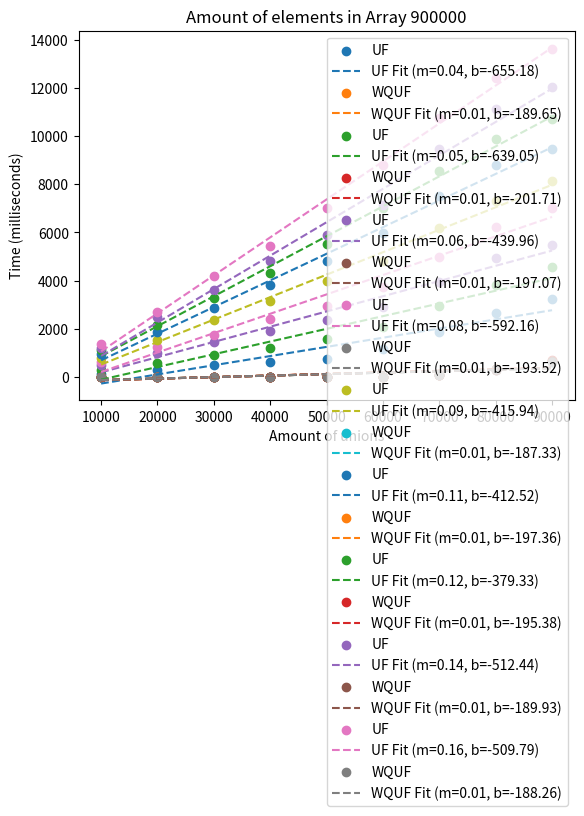

The matplotlib source for this figure:
import matplotlib.pyplot as plt
from scipy.optimize import curve_fit
import numpy as np

UF = [138.9081, 289.4722, 496.712, 613.6678, 759.3135, 1151.4298, 1884.0646, 2666.2219, 3240.5701, 299.9637, 587.0532, 908.2133, 1210.4905, 1581.5702, 2088.6219, 2928.7795, 3826.9374, 4551.8938, 477.0312, 987.4022, 1448.0341, 1911.2313, 2351.8321, 2913.3186, 3963.033, 4955.5304, 5472.8949, 601.1442, 1252.5543, 1749.2413, 2397.9209, 2952.229, 3717.7634, 4971.4248, 6209.9347, 7003.932, 797.5033, 1521.8169, 2355.0839, 3138.815, 3979.347, 4833.0438, 6197.3846, 7289.7807, 8118.3614, 945.5566, 1872.7626, 2848.4117, 3820.5867, 4823.969, 5959.7781, 7497.5593, 8786.1379, 9485.4298, 1119.0343, 2162.8478, 3294.955, 4328.108, 5529.6256, 7028.656, 8538.4224, 9871.9793, 10704.2586, 1220.7946, 2491.0277, 3619.4225, 4805.5973, 5898.6319, 7151.2541, 9480.7006, 11120.1281, 12047.6322, 1376.8089, 2716.1459, 4185.8002, 5451.919, 7017.6475, 8796.1647, 10771.7907, 12435.7852, 13607.1288]

WQUF = [1.6866, 0.7157, 1.5401, 1.6191, 2.0231, 9.1617, 92.6887, 311.1436, 645.8135, 0.3493, 0.4464, 0.6967, 1.032, 1.5427, 11.5221, 90.9915, 325.9956, 686.6072, 0.2411, 0.4686, 0.7548, 0.9814, 1.5484, 9.0967, 104.7103, 322.7142, 663.8989, 0.2342, 0.4326, 0.8647, 1.0028, 1.4066, 6.6864, 92.6178, 311.2668, 657.8237, 0.3154, 0.495, 0.7197, 1.0242, 1.4755, 7.5921, 95.1274, 295.311, 639.5703, 0.2717, 0.4684, 0.7217, 0.9777, 1.4282, 8.9439, 94.2215, 327.6406, 664.688, 0.2784, 0.5417, 0.7196, 1.3166, 1.4063, 10.2523, 90.9684, 302.7965, 672.6987, 0.2709, 0.4668, 0.7408, 1.0388, 1.5325, 8.9481, 87.926, 304.0819, 647.6537, 0.3173, 0.8825, 0.8168, 1.1116, 1.4744, 6.5056, 93.6685, 334.8278, 620.0973]

x = [10_000, 20_000, 30_000, 40_000, 50_000, 60_000, 70_000, 80_000, 90_000]
def linmod(x, m, b):
    x = np.array(x)
    return m * x + b

element = 9
num_plots = len(UF) // element

uf_slopes = []
uf_intercepts = []
wquf_slopes = []
wquf_intercepts = []

for i in range(num_plots):
    start_id = i * element
    end_id = start_id + element

    params_uf, _ = curve_fit(linmod, x[:element], UF[start_id:end_id])
    uf_slopes.append(params_uf[0])
    uf_intercepts.append(params_uf[1])

    params_wquf, _ = curve_fit(linmod, x[:element], WQUF[start_id:end_id])
    wquf_slopes.append(params_wquf[0])
    wquf_intercepts.append(params_wquf[1])
    
    plt.scatter(x[:element], UF[start_id:end_id], label='UF')
    plt.plot(x[:element], linmod(x[:element], *params_uf), '--', label=f'UF Fit (m={params_uf[0]:.2f}, b={params_uf[1]:.2f})')

    plt.scatter(x[:element], WQUF[start_id:end_id], label='WQUF')
    plt.plot(x[:element], linmod(x[:element], *params_wquf), '--', label=f'WQUF Fit (m={params_wquf[0]:.2f}, b={params_wquf[1]:.2f})')

    plt.xlabel('Amount of unions')
    plt.ylabel('Time (milliseconds)')
    plt.title(f'Amount of elements in Array {100000 + i * 100000}')
    plt.legend()
    plt.show()

print("| Plot | UF Slope (m)| UF Intercept (b)   | WQUF Slope (m) | WQUF Intercept (b)    |")
print("|------|-------------|---------------------|---------------|-----------------------|")
for i in range(num_plots):
    print(f"| {i + 1}    | {uf_slopes[i]:.2f}        | {uf_intercepts[i]:.2f}             | {wquf_slopes[i]:.2f}          | {wquf_intercepts[i]:.2f}               |")